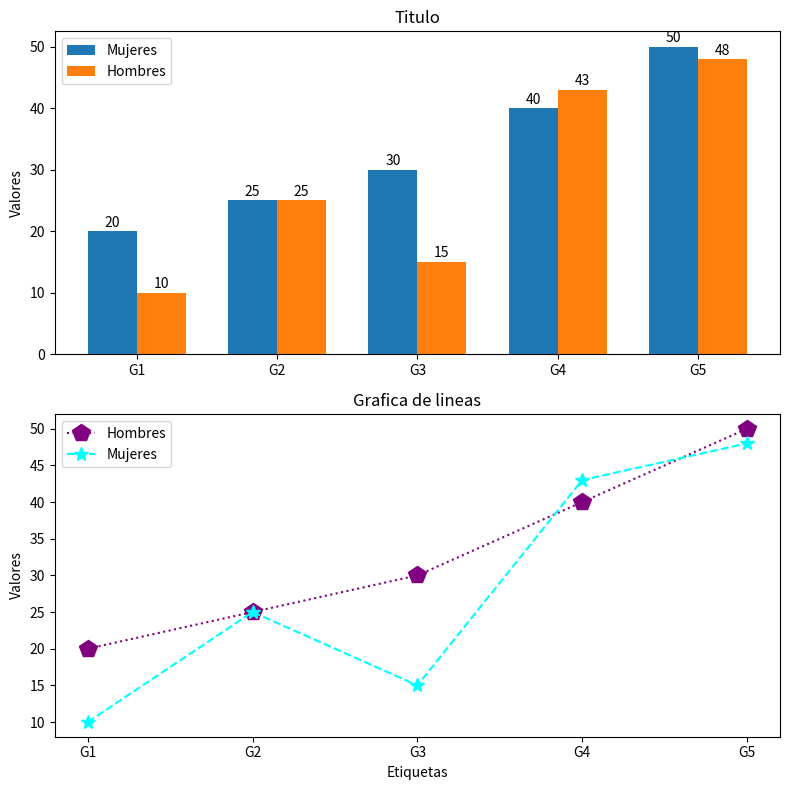

The script that saved this image:
import matplotlib.pyplot as plt
import numpy as np
plt.rcParams["figure.figsize"] = (8, 8)

figura, (ejemplo1,ejemplo2)= plt.subplots(nrows=2)
#Primera grafica=>
Colores=["gold","springgreen","violet","tan"]

ValoresM=[20,25,30,40,50]
ValoresH=[10,25,15,43,48]
Etiquetas=["G1","G2","G3","G4","G5"]

Posicion = np.arange(len(Etiquetas))  
ancho = 0.35  

r1=ejemplo1.bar(Posicion-ancho/2,ValoresM,ancho, label="Mujeres")
r2=ejemplo1.bar(Posicion+ancho/2,ValoresH,ancho, label="Hombres")

ejemplo1.set_ylabel("Valores")
ejemplo1.set_title("Titulo")
ejemplo1.set_xticks(Posicion, Etiquetas)
ejemplo1.legend()
ejemplo1.bar_label(r1, padding=1)
ejemplo1.bar_label(r2, padding=1)

#Segunda grafica=>

ejemplo2.plot(Etiquetas,ValoresM,marker="p",markersize=13,linestyle="dotted",color="purple", label="Hombres")
ejemplo2.plot(Etiquetas,ValoresH,marker="*",markersize=10,linestyle="--",color="cyan", label="Mujeres")

ejemplo2.legend()

ejemplo2.set_xlabel('Etiquetas')
ejemplo2.set_ylabel('Valores')
ejemplo2.set_title('Grafica de lineas')


figura.tight_layout()
plt.show()